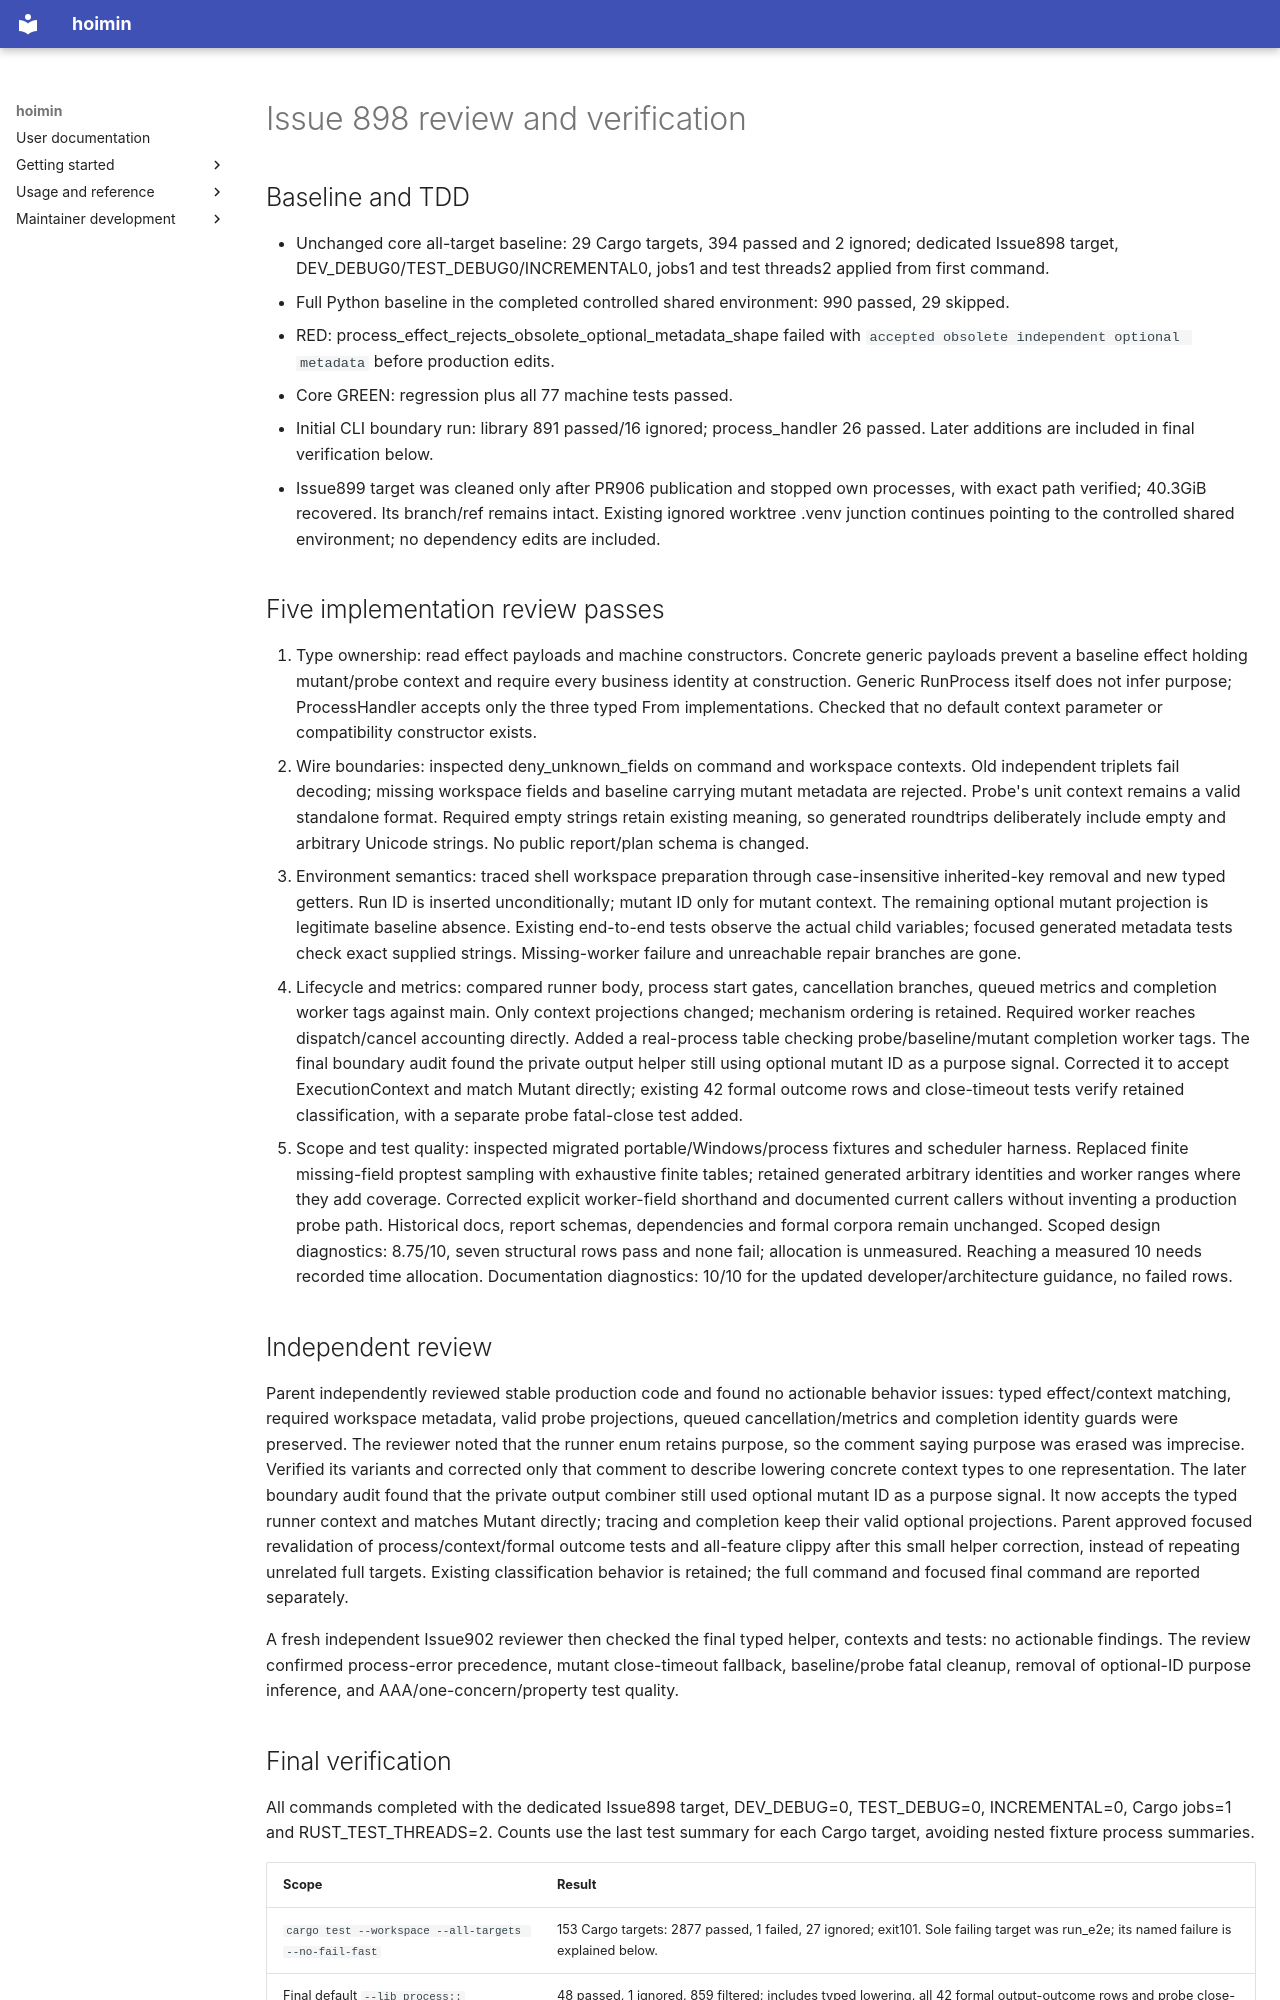

repository: HayaoSuzuki/hoimin · page: development/work/reports/2026-10-15-issue-898-review/index.html · generator: mkdocs

# Issue 898 review and verification

## Baseline and TDD

- Unchanged core all-target baseline: 29 Cargo targets, 394 passed and 2 ignored; dedicated Issue898 target, DEV_DEBUG0/TEST_DEBUG0/INCREMENTAL0, jobs1 and test threads2 applied from first command.
- Full Python baseline in the completed controlled shared environment: 990 passed, 29 skipped.
- RED: process_effect_rejects_obsolete_optional_metadata_shape failed with `accepted obsolete independent optional metadata` before production edits.
- Core GREEN: regression plus all 77 machine tests passed.
- Initial CLI boundary run: library 891 passed/16 ignored; process_handler 26 passed. Later additions are included in final verification below.
- Issue899 target was cleaned only after PR906 publication and stopped own processes, with exact path verified; 40.3GiB recovered. Its branch/ref remains intact. Existing ignored worktree .venv junction continues pointing to the controlled shared environment; no dependency edits are included.

## Five implementation review passes

1. Type ownership: read effect payloads and machine constructors. Concrete generic payloads prevent a baseline effect holding mutant/probe context and require every business identity at construction. Generic RunProcess itself does not infer purpose; ProcessHandler accepts only the three typed From implementations. Checked that no default context parameter or compatibility constructor exists.
2. Wire boundaries: inspected deny_unknown_fields on command and workspace contexts. Old independent triplets fail decoding; missing workspace fields and baseline carrying mutant metadata are rejected. Probe's unit context remains a valid standalone format. Required empty strings retain existing meaning, so generated roundtrips deliberately include empty and arbitrary Unicode strings. No public report/plan schema is changed.
3. Environment semantics: traced shell workspace preparation through case-insensitive inherited-key removal and new typed getters. Run ID is inserted unconditionally; mutant ID only for mutant context. The remaining optional mutant projection is legitimate baseline absence. Existing end-to-end tests observe the actual child variables; focused generated metadata tests check exact supplied strings. Missing-worker failure and unreachable repair branches are gone.
4. Lifecycle and metrics: compared runner body, process start gates, cancellation branches, queued metrics and completion worker tags against main. Only context projections changed; mechanism ordering is retained. Required worker reaches dispatch/cancel accounting directly. Added a real-process table checking probe/baseline/mutant completion worker tags. The final boundary audit found the private output helper still using optional mutant ID as a purpose signal. Corrected it to accept ExecutionContext and match Mutant directly; existing 42 formal outcome rows and close-timeout tests verify retained classification, with a separate probe fatal-close test added.
5. Scope and test quality: inspected migrated portable/Windows/process fixtures and scheduler harness. Replaced finite missing-field proptest sampling with exhaustive finite tables; retained generated arbitrary identities and worker ranges where they add coverage. Corrected explicit worker-field shorthand and documented current callers without inventing a production probe path. Historical docs, report schemas, dependencies and formal corpora remain unchanged. Scoped design diagnostics: 8.75/10, seven structural rows pass and none fail; allocation is unmeasured. Reaching a measured 10 needs recorded time allocation. Documentation diagnostics: 10/10 for the updated developer/architecture guidance, no failed rows.

## Independent review

Parent independently reviewed stable production code and found no actionable behavior issues: typed effect/context matching, required workspace metadata, valid probe projections, queued cancellation/metrics and completion identity guards were preserved. The reviewer noted that the runner enum retains purpose, so the comment saying purpose was erased was imprecise. Verified its variants and corrected only that comment to describe lowering concrete context types to one representation. The later boundary audit found that the private output combiner still used optional mutant ID as a purpose signal. It now accepts the typed runner context and matches Mutant directly; tracing and completion keep their valid optional projections. Parent approved focused revalidation of process/context/formal outcome tests and all-feature clippy after this small helper correction, instead of repeating unrelated full targets. Existing classification behavior is retained; the full command and focused final command are reported separately.

A fresh independent Issue902 reviewer then checked the final typed helper, contexts and tests: no actionable findings. The review confirmed process-error precedence, mutant close-timeout fallback, baseline/probe fatal cleanup, removal of optional-ID purpose inference, and AAA/one-concern/property test quality.
